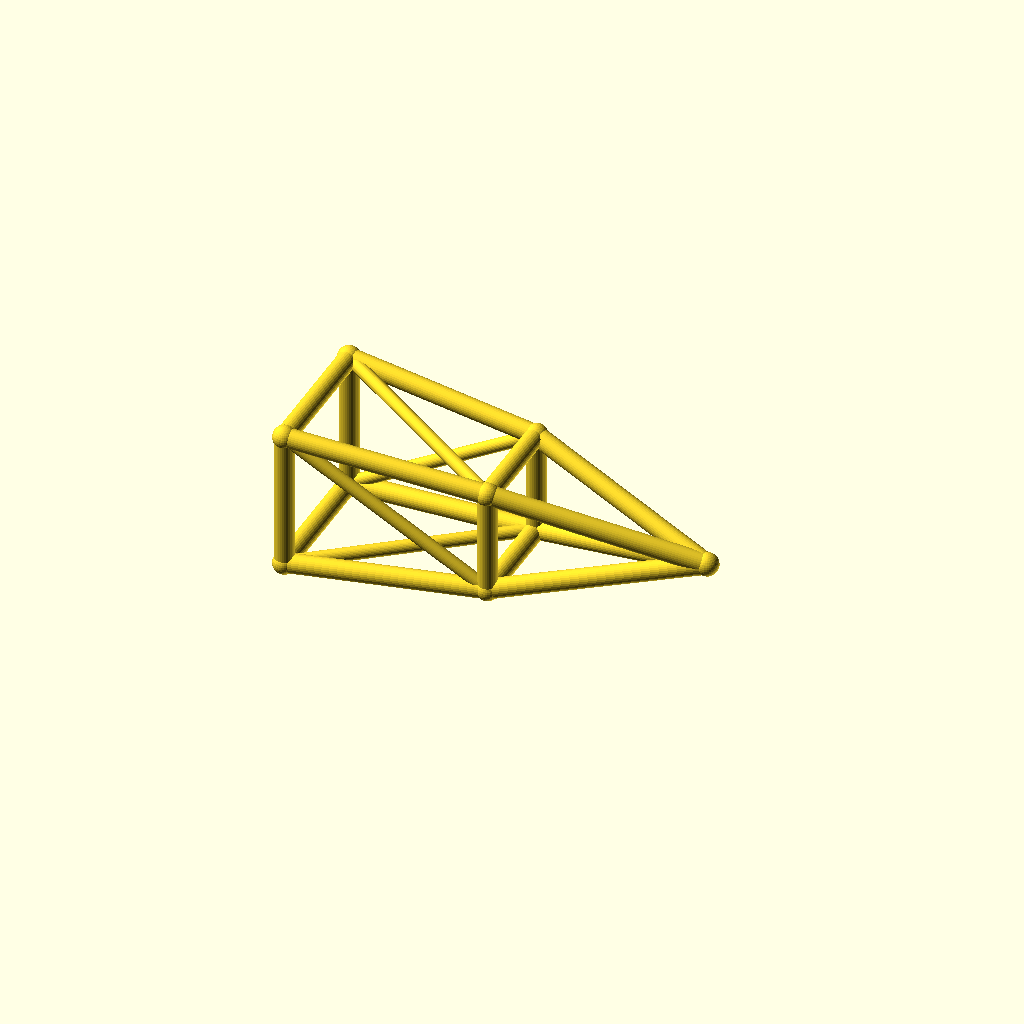
Cell 1: the model at its default parameters.
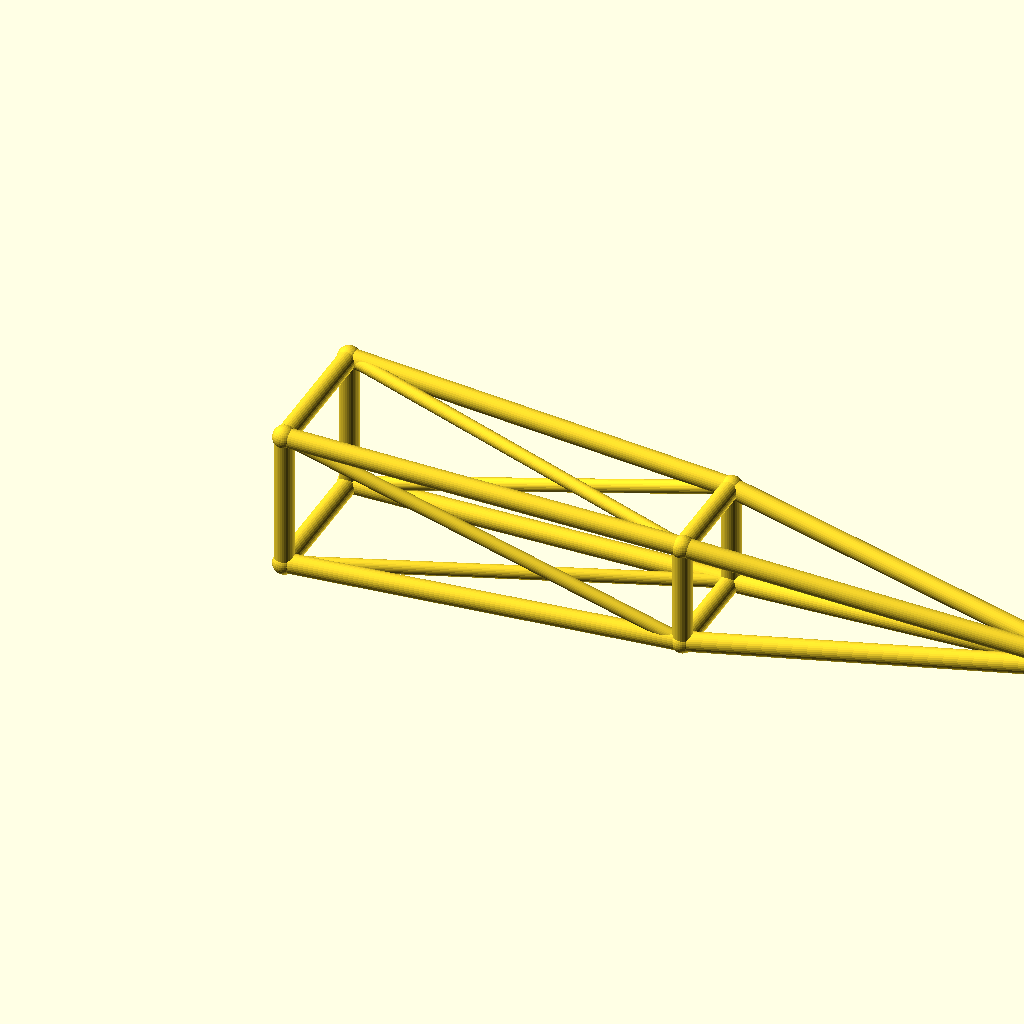
Cell 2 — jib_l set to 180, the other parameters unchanged.
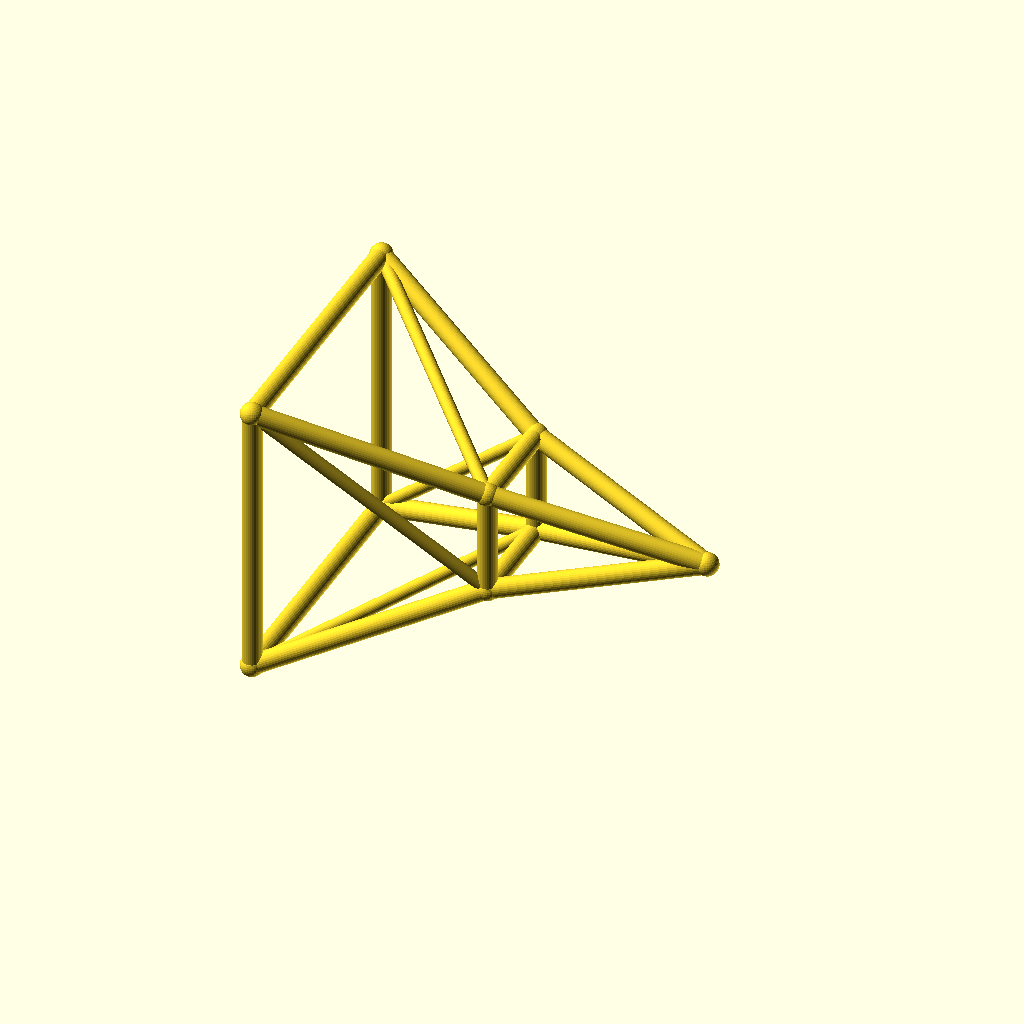
Cell 3: the same model with root_w = 32.
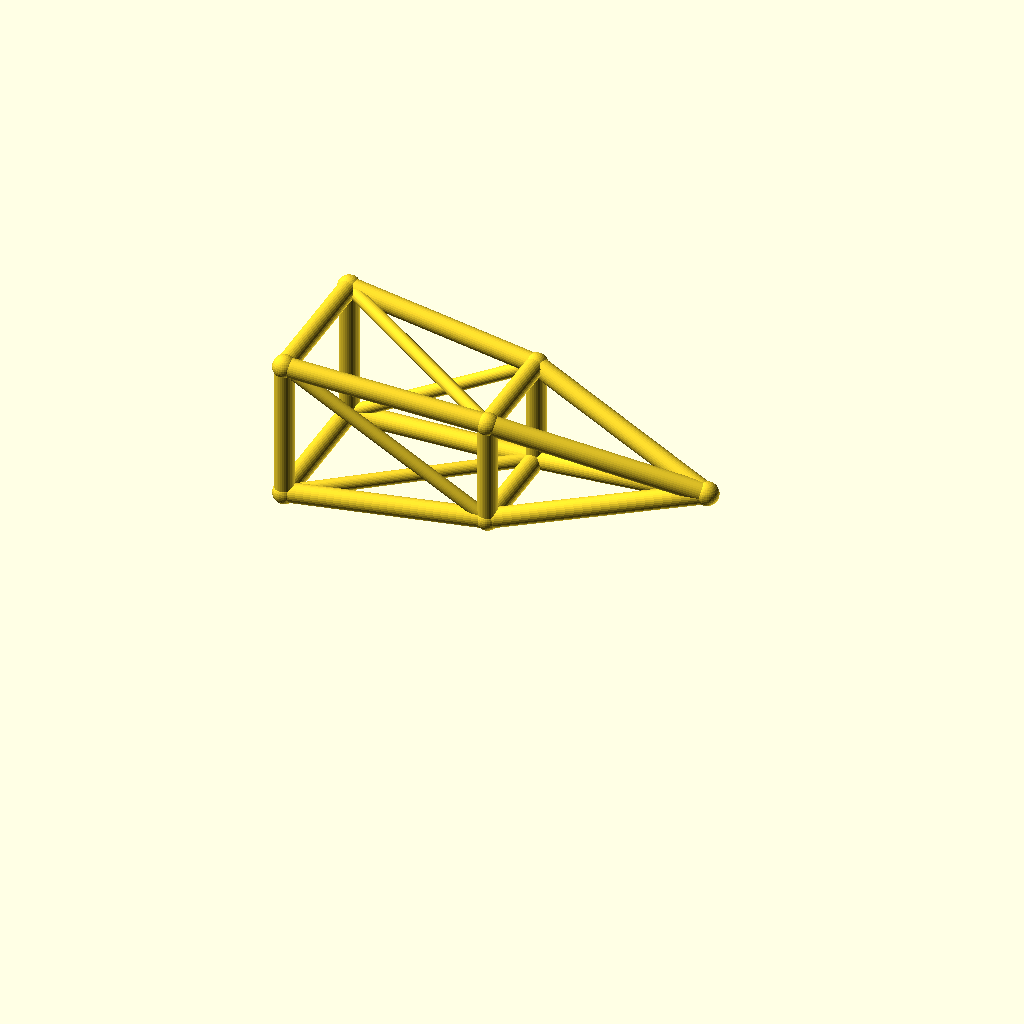
Cell 4: the same model with deck_h = 36.
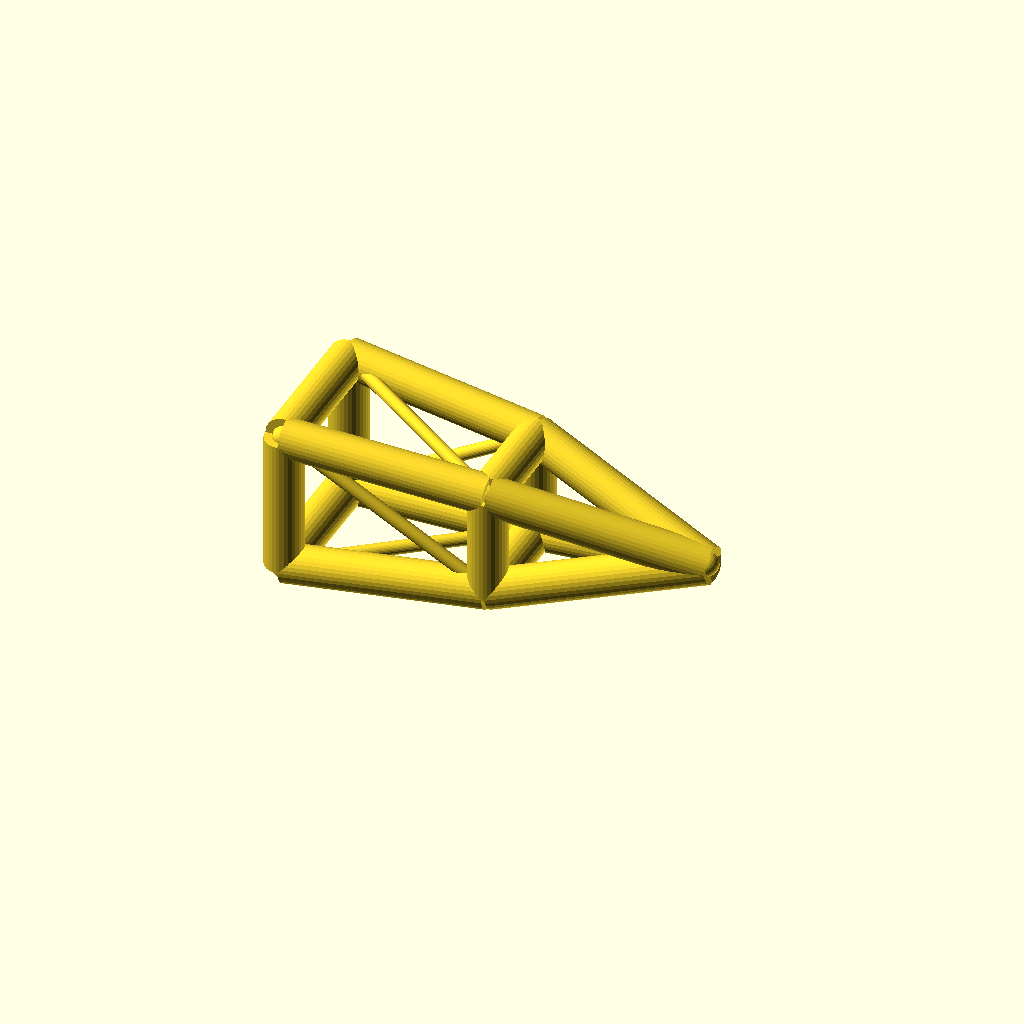
Cell 5: the same model with chord_r = 4.4.
All cells are drawn from one camera (rotation 55°, 0°, 25°, orthographic, colour scheme Cornfield), so only the parameter changes between them.
The OpenSCAD source (optional_data/data/wire3/cranejib/scene_0103.scad):
$fn = 32;

// ----------------------------------------------------------------------
// Crane jib: pyramid jib, 90 mm
// ----------------------------------------------------------------------

// --- parameters (mm) ---
jib_l = 90;               // jib length, X
root_w = 16;              // half width of the root ring
tip_w = 8;                // half width of the tip ring
deck_h = 18;              // height of the jib axis
chord_r = 2.2;            // ring and chord radius
brace_r = 1.5;            // diagonal radius
joint_r = 2.6;            // joint ball radius
mid_w = 12;               // half width of the middle ring
fit_tol = 0.05;           // declared fit tolerance (prompt contract)
free_tol = 0.2;           // declared free tolerance (prompt contract)

bbox_x = jib_l + 2 * joint_r;  // overall X, joints included
bbox_y = 2 * root_w + 2 * joint_r;  // overall Y, joints included
bbox_z = 32 + 2 * joint_r;  // overall Z, joints included
chord_d = 2 * chord_r;  // chord stock diameter
brace_d = 2 * brace_r;  // brace stock diameter
root_d = 2 * root_w;  // root ring section
tip_d = 2 * tip_w;  // tip ring section
mid_d = 2 * mid_w;  // middle ring section
jib_h = 2 * root_w;  // root ring height
nodes = [[0, -root_w, deck_h - root_w], [0, root_w, deck_h - root_w], [0, root_w, deck_h + root_w], [0, -root_w, deck_h + root_w], [jib_l / 2, -mid_w, deck_h - mid_w], [jib_l / 2, mid_w, deck_h - mid_w], [jib_l / 2, mid_w, deck_h + mid_w], [jib_l / 2, -mid_w, deck_h + mid_w], [jib_l, 0, deck_h]];

module member(a, b, r) {
  /* round stock from joint a to joint b, ends buried in the joint balls */
  d = b - a;
  length = norm(d);
  translate(a) rotate([0, acos(d[2] / length), atan2(d[1], d[0])])
    cylinder(h = length, r = r);
}

module joint(p, r) {
  /* ball at the joint centre, fatter than every member meeting there */
  translate(p) sphere(r = r);
}

/* members - each call is one graph edge */
member(nodes[0], nodes[1], chord_r);
member(nodes[1], nodes[2], chord_r);
member(nodes[2], nodes[3], chord_r);
member(nodes[3], nodes[0], chord_r);
member(nodes[4], nodes[5], chord_r);
member(nodes[5], nodes[6], chord_r);
member(nodes[6], nodes[7], chord_r);
member(nodes[7], nodes[4], chord_r);
member(nodes[0], nodes[4], chord_r);
member(nodes[4], nodes[8], chord_r);
member(nodes[0], nodes[5], brace_r);
member(nodes[1], nodes[5], chord_r);
member(nodes[5], nodes[8], chord_r);
member(nodes[1], nodes[6], brace_r);
member(nodes[2], nodes[6], chord_r);
member(nodes[6], nodes[8], chord_r);
member(nodes[2], nodes[7], brace_r);
member(nodes[3], nodes[7], chord_r);
member(nodes[7], nodes[8], chord_r);
member(nodes[3], nodes[4], brace_r);

/* joint balls */
for (p = nodes) joint(p, joint_r);
Customizer parameters (derived from the source; name, type, default, range or options):
jib_l: number, default 90
root_w: number, default 16
tip_w: number, default 8
deck_h: number, default 18
chord_r: number, default 2.2
brace_r: number, default 1.5
joint_r: number, default 2.6
mid_w: number, default 12
fit_tol: number, default 0.05
free_tol: number, default 0.2
